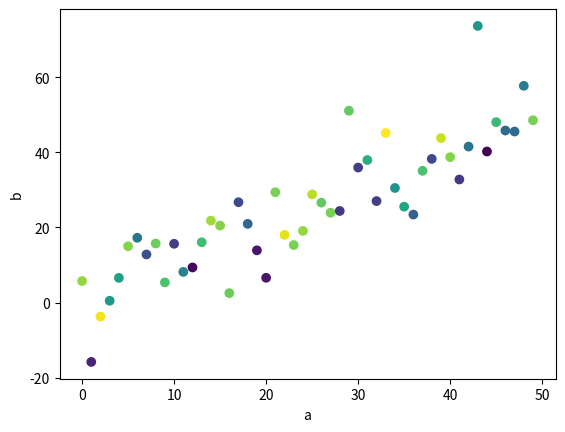

This figure's Python source:
import matplotlib.pyplot as plt
import numpy as np

data = {
    'a':np.arange(50),
    'c':np.random.randint(0,50,50),
    'd':np.random.randn(50)
}

data['b'] = data['a'] + 10 * np.random.randn(50)
data['d'] = np.abs(data['d']) * 100

plt.scatter('a','b',c='c', data = data)
plt.xlabel('a')
plt.ylabel('b')
plt.show()




